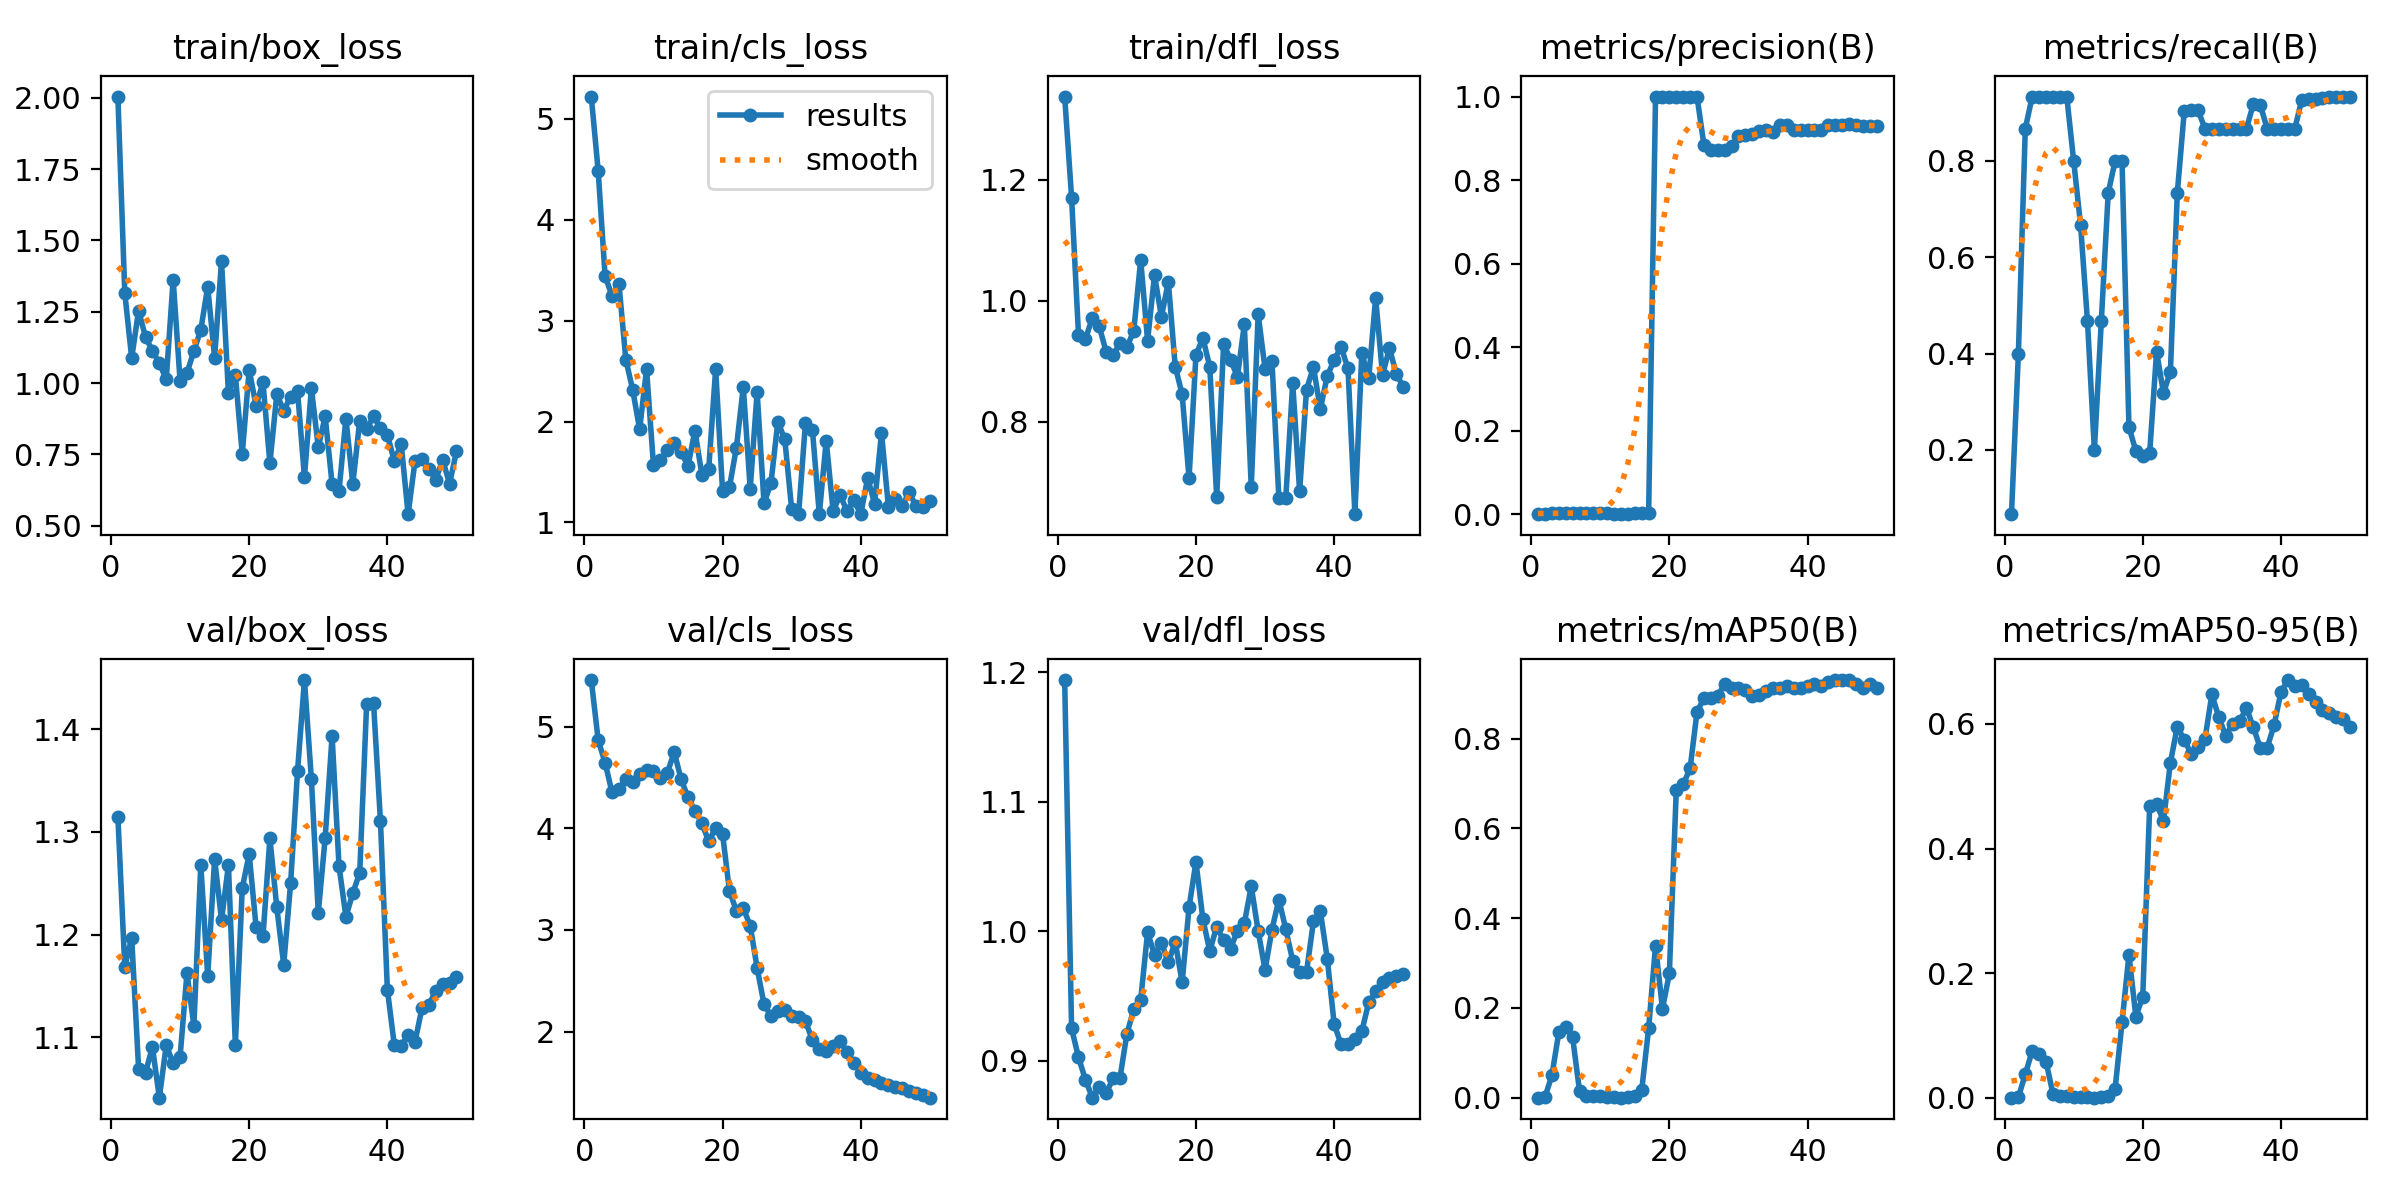

Data behind this chart, as committed beside it:
epoch, time, train/box_loss, train/cls_loss, train/dfl_loss, metrics/precision(B), metrics/recall(B), metrics/mAP50(B), metrics/mAP50-95(B), val/box_loss, val/cls_loss, val/dfl_loss, lr/pg0, lr/pg1, lr/pg2
1, 16.87, 2.005, 5.222, 1.337, 0.00022, 0.06667, 0.00012, 8e-05, 1.315, 5.457, 1.194, 6e-05, 6e-05, 6e-05
2, 33.47, 1.315, 4.485, 1.17, 0.00133, 0.4, 0.00147, 0.00095, 1.169, 4.865, 0.9248, 0.0001372, 0.0001372, 0.0001372
3, 49.1, 1.088, 3.442, 0.944, 0.00289, 0.8667, 0.04978, 0.03778, 1.197, 4.644, 0.9025, 0.0002113, 0.0002113, 0.0002113
4, 65.71, 1.254, 3.246, 0.9367, 0.00311, 0.9333, 0.1454, 0.07517, 1.069, 4.353, 0.8852, 0.0002822, 0.0002822, 0.0002822
5, 82.08, 1.161, 3.369, 0.9713, 0.00311, 0.9333, 0.1583, 0.07022, 1.066, 4.381, 0.8713, 0.0003499, 0.0003499, 0.0003499
6, 97.55, 1.113, 2.615, 0.9577, 0.00311, 0.9333, 0.1343, 0.05811, 1.09, 4.486, 0.8796, 0.0004145, 0.0004145, 0.0004145
7, 112.9, 1.07, 2.312, 0.9158, 0.00311, 0.9333, 0.0149, 0.00635, 1.041, 4.456, 0.8746, 0.0004758, 0.0004758, 0.0004758
8, 128.6, 1.013, 1.924, 0.9105, 0.00311, 0.9333, 0.00457, 0.00316, 1.092, 4.536, 0.8863, 0.0005341, 0.0005341, 0.0005341
9, 144.1, 1.363, 2.519, 0.9294, 0.00311, 0.9333, 0.00435, 0.0029, 1.075, 4.576, 0.8865, 0.0005891, 0.0005891, 0.0005891
10, 160.2, 1.008, 1.568, 0.9232, 0.00267, 0.8, 0.00284, 0.00164, 1.081, 4.558, 0.9205, 0.000641, 0.000641, 0.000641
11, 177, 1.035, 1.624, 0.9501, 0.00222, 0.6667, 0.00197, 0.00107, 1.162, 4.489, 0.9397, 0.0006897, 0.0006897, 0.0006897
12, 193.2, 1.113, 1.715, 1.068, 0.00156, 0.4667, 0.00132, 0.00075, 1.111, 4.541, 0.947, 0.0007353, 0.0007353, 0.0007353
13, 209.9, 1.186, 1.792, 0.934, 0.00067, 0.2, 0.00044, 0.00023, 1.268, 4.748, 0.9991, 0.0007776, 0.0007776, 0.0007776
14, 226.4, 1.338, 1.697, 1.042, 0.00156, 0.4667, 0.00132, 0.00088, 1.16, 4.483, 0.9817, 0.0008169, 0.0008169, 0.0008169
15, 243.3, 1.089, 1.558, 0.9736, 0.00244, 0.7333, 0.00348, 0.00249, 1.274, 4.305, 0.9911, 0.0008529, 0.0008529, 0.0008529
16, 260.6, 1.429, 1.911, 1.031, 0.00267, 0.8, 0.01703, 0.01462, 1.214, 4.173, 0.9759, 0.0008858, 0.0008858, 0.0008858
17, 280.6, 0.9645, 1.474, 0.8913, 0.00267, 0.8, 0.1544, 0.1209, 1.268, 4.048, 0.9917, 0.0009155, 0.0009155, 0.0009155
18, 299.3, 1.028, 1.534, 0.8453, 1, 0.2472, 0.3386, 0.2296, 1.093, 3.871, 0.9604, 0.000942, 0.000942, 0.000942
19, 316.9, 0.7509, 2.52, 0.7074, 1, 0.1981, 0.1979, 0.1301, 1.245, 4.002, 1.018, 0.0009654, 0.0009654, 0.0009654
20, 333.9, 1.046, 1.311, 0.9103, 1, 0.1876, 0.2771, 0.1624, 1.278, 3.943, 1.053, 0.0009856, 0.0009856, 0.0009856
21, 350.4, 0.9199, 1.35, 0.9388, 1, 0.1939, 0.6855, 0.4685, 1.207, 3.38, 1.009, 0.001003, 0.001003, 0.001003
22, 368, 1.003, 1.741, 0.8906, 1, 0.4039, 0.6978, 0.4716, 1.198, 3.189, 0.9847, 0.001017, 0.001017, 0.001017
23, 386.6, 0.7183, 2.343, 0.6759, 1, 0.318, 0.7336, 0.4447, 1.294, 3.211, 1.004, 0.001027, 0.001027, 0.001027
24, 404.8, 0.961, 1.333, 0.9288, 1, 0.3626, 0.8593, 0.5381, 1.226, 3.042, 0.9929, 0.001035, 0.001035, 0.001035
25, 423.5, 0.9032, 2.293, 0.9026, 0.8844, 0.7333, 0.8901, 0.5958, 1.171, 2.624, 0.9864, 0.001039, 0.001039, 0.001039
26, 441.6, 0.9521, 1.192, 0.8744, 0.8711, 0.9023, 0.8895, 0.5746, 1.25, 2.269, 1, 0.00101, 0.00101, 0.00101
27, 460.2, 0.9721, 1.387, 0.9607, 0.8716, 0.9064, 0.895, 0.5523, 1.359, 2.154, 1.006, 0.0009704, 0.0009704, 0.0009704
28, 477.9, 0.6694, 1.998, 0.6924, 0.8714, 0.9047, 0.9214, 0.5627, 1.448, 2.203, 1.035, 0.0009308, 0.0009308, 0.0009308
29, 499.5, 0.9818, 1.826, 0.9773, 0.8809, 0.8667, 0.9135, 0.576, 1.352, 2.207, 1, 0.0008912, 0.0008912, 0.0008912
30, 522.9, 0.7758, 1.133, 0.8877, 0.9054, 0.8667, 0.9135, 0.6473, 1.221, 2.156, 0.9701, 0.0008516, 0.0008516, 0.0008516
31, 545.9, 0.883, 1.082, 0.8997, 0.9081, 0.8667, 0.9085, 0.6112, 1.294, 2.145, 1.001, 0.000812, 0.000812, 0.000812
32, 566.3, 0.6456, 1.989, 0.6736, 0.9096, 0.8667, 0.8942, 0.5813, 1.394, 2.103, 1.024, 0.0007724, 0.0007724, 0.0007724
33, 583, 0.6212, 1.921, 0.6746, 0.9173, 0.8667, 0.8978, 0.5999, 1.267, 1.914, 1.001, 0.0007328, 0.0007328, 0.0007328
34, 597.2, 0.8752, 1.082, 0.8639, 0.9191, 0.8667, 0.9071, 0.604, 1.217, 1.824, 0.9772, 0.0006932, 0.0006932, 0.0006932
35, 611.5, 0.6457, 1.81, 0.6853, 0.9163, 0.8667, 0.9121, 0.6256, 1.24, 1.811, 0.9686, 0.0006536, 0.0006536, 0.0006536
36, 627.3, 0.8682, 1.11, 0.8534, 0.9322, 0.9175, 0.9124, 0.5948, 1.26, 1.855, 0.9685, 0.000614, 0.000614, 0.000614
37, 641, 0.8397, 1.273, 0.8904, 0.9321, 0.9165, 0.9171, 0.5618, 1.425, 1.903, 1.007, 0.0005744, 0.0005744, 0.0005744
38, 656, 0.8827, 1.115, 0.8212, 0.9211, 0.8667, 0.9121, 0.5619, 1.425, 1.802, 1.015, 0.0005348, 0.0005348, 0.0005348
39, 671.8, 0.8422, 1.22, 0.8757, 0.92, 0.8667, 0.9121, 0.5979, 1.31, 1.695, 0.9788, 0.0004952, 0.0004952, 0.0004952
40, 687.5, 0.8183, 1.083, 0.9023, 0.92, 0.8667, 0.9171, 0.6514, 1.146, 1.592, 0.9282, 0.0004556, 0.0004556, 0.0004556
41, 703.4, 0.7267, 1.441, 0.9236, 0.9204, 0.8667, 0.9214, 0.6705, 1.093, 1.544, 0.9124, 0.000416, 0.000416, 0.000416
42, 716.8, 0.7864, 1.186, 0.8882, 0.9208, 0.8667, 0.9171, 0.6608, 1.091, 1.518, 0.9126, 0.0003764, 0.0003764, 0.0003764
43, 730.2, 0.54, 1.89, 0.6475, 0.9328, 0.9259, 0.9258, 0.6627, 1.103, 1.498, 0.9169, 0.0003368, 0.0003368, 0.0003368
44, 743.6, 0.7267, 1.153, 0.9133, 0.9329, 0.9277, 0.9304, 0.6488, 1.096, 1.47, 0.9225, 0.0002972, 0.0002972, 0.0002972
45, 756.8, 0.7331, 1.232, 0.8716, 0.933, 0.9293, 0.9304, 0.6357, 1.128, 1.458, 0.945, 0.0002576, 0.0002576, 0.0002576
46, 770, 0.7002, 1.164, 1.005, 0.9331, 0.9306, 0.9304, 0.6226, 1.132, 1.442, 0.9535, 0.000218, 0.000218, 0.000218
47, 783.2, 0.661, 1.298, 0.8776, 0.9316, 0.9333, 0.9218, 0.6178, 1.145, 1.417, 0.9607, 0.0001784, 0.0001784, 0.0001784
48, 798.8, 0.7304, 1.163, 0.9214, 0.9301, 0.9333, 0.9124, 0.6108, 1.152, 1.391, 0.9635, 0.0001388, 0.0001388, 0.0001388
49, 815.8, 0.647, 1.148, 0.879, 0.9296, 0.9333, 0.9218, 0.6077, 1.153, 1.372, 0.9651, 9.92e-05, 9.92e-05, 9.92e-05
50, 832.5, 0.7603, 1.212, 0.8576, 0.9289, 0.9333, 0.9124, 0.5945, 1.159, 1.349, 0.9671, 5.96e-05, 5.96e-05, 5.96e-05
